11-way image classification set "Date_Dataset" from GitHub (hendhamdi/SmartDate_IoT); label vocabulary: Deglet Nour dryer, Deglet Nour oily, Deglet Nour oily treated, Deglet Nour semi-dryer, Deglet Nour semi-dryer treated, Deglet Nour semi-oily, Deglet Nour semi-oily treated, alig date variety, bessra date variety, kenta date variety, kintichi date variety.

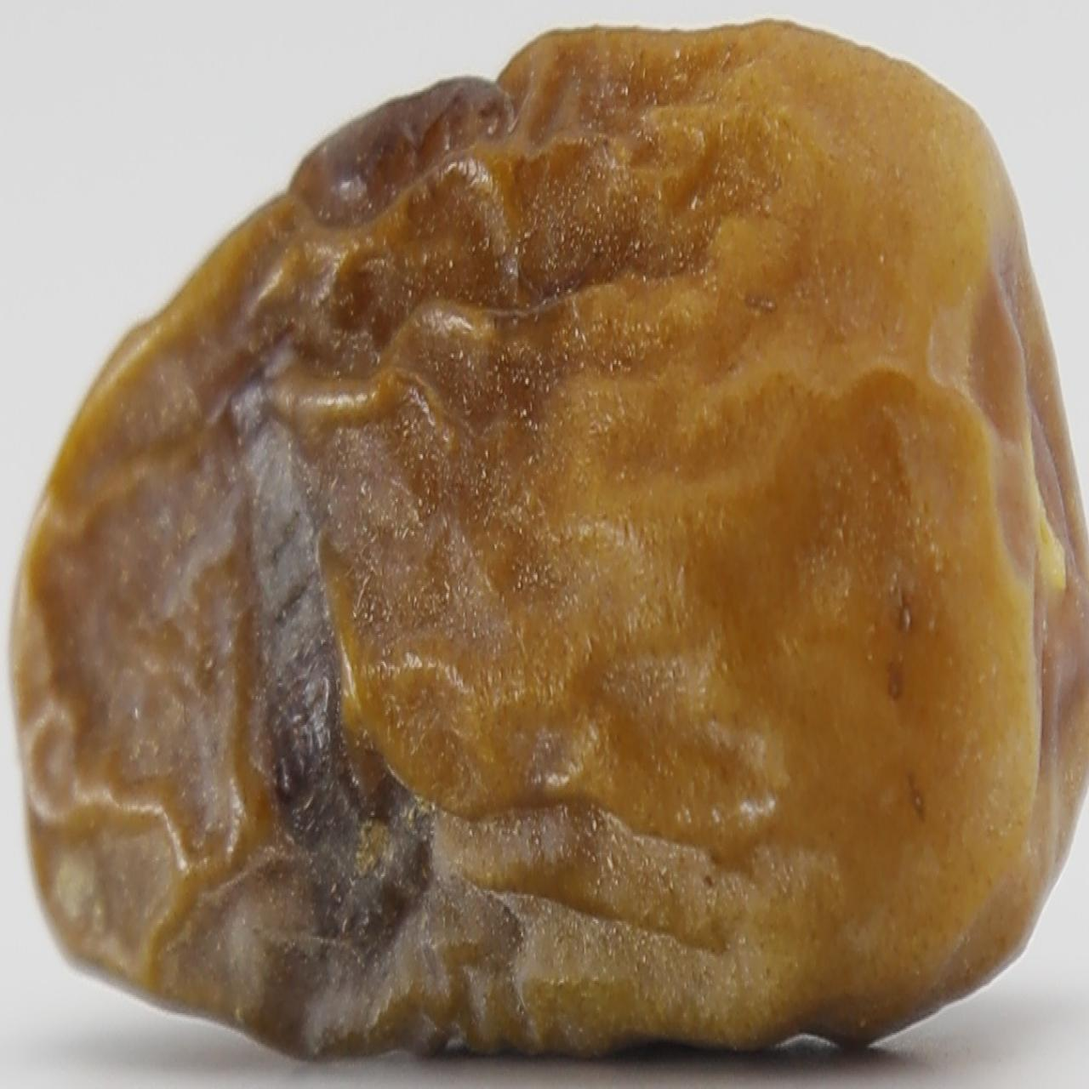
Label: Deglet Nour dryer

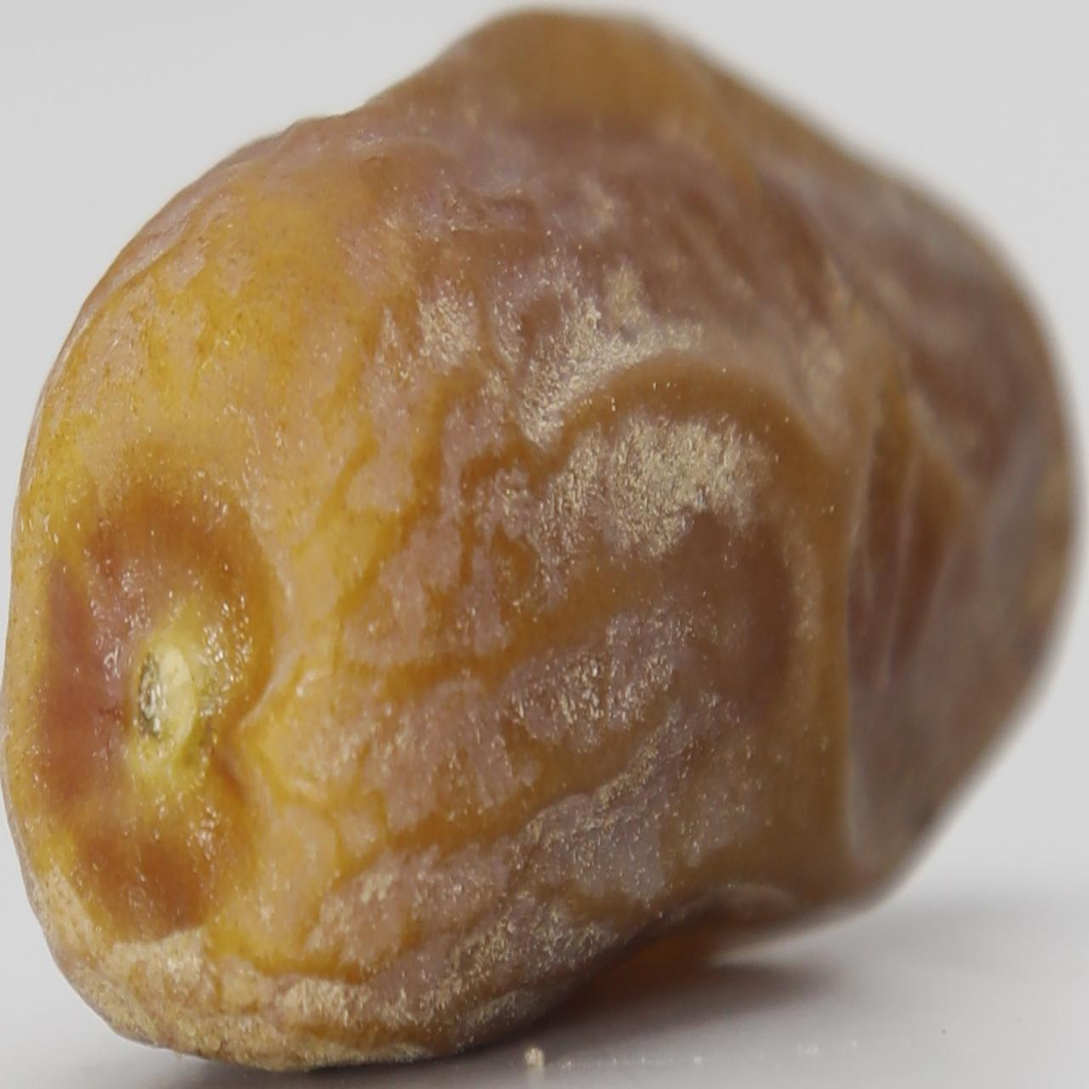
Label: Deglet Nour semi-oily

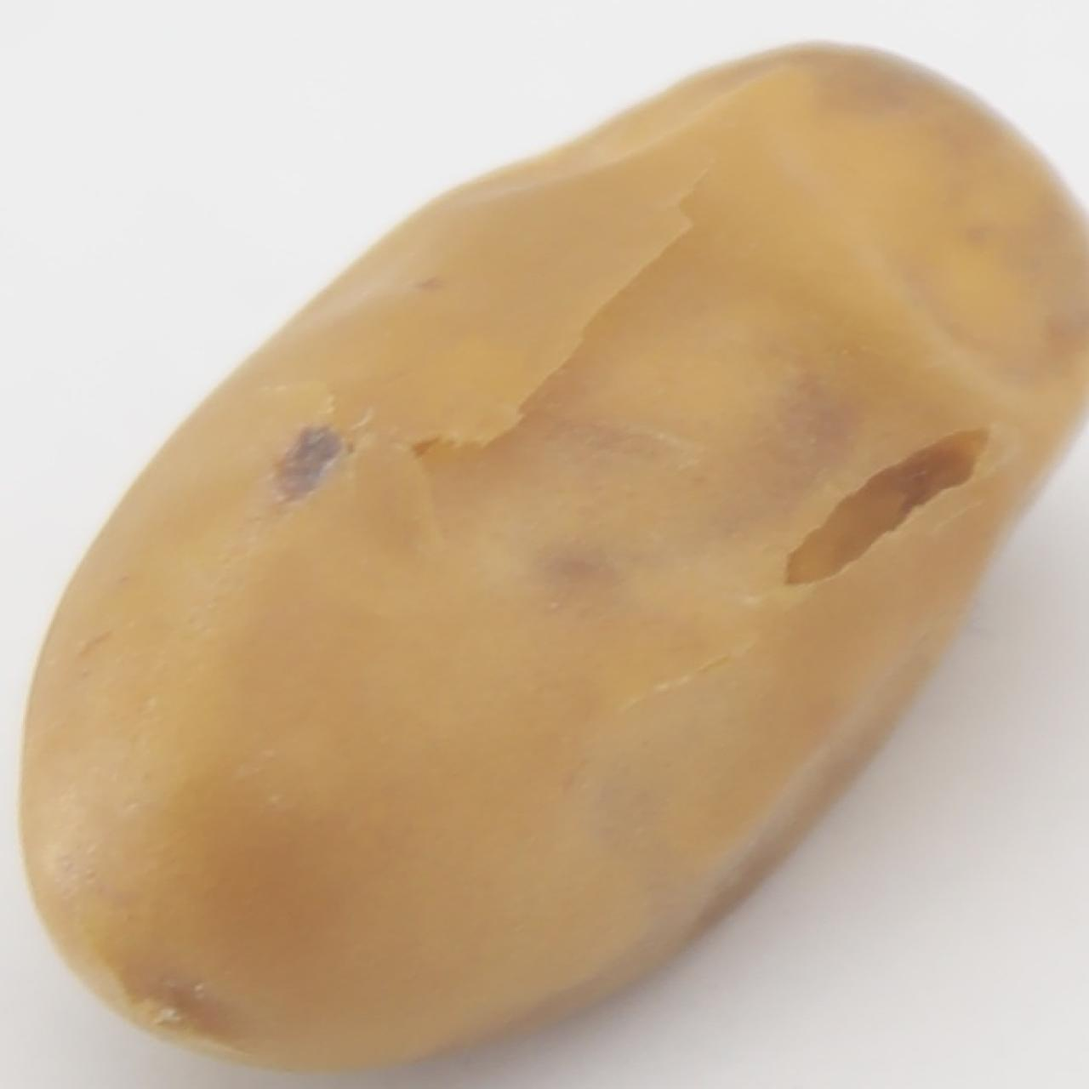
Label: kintichi date variety

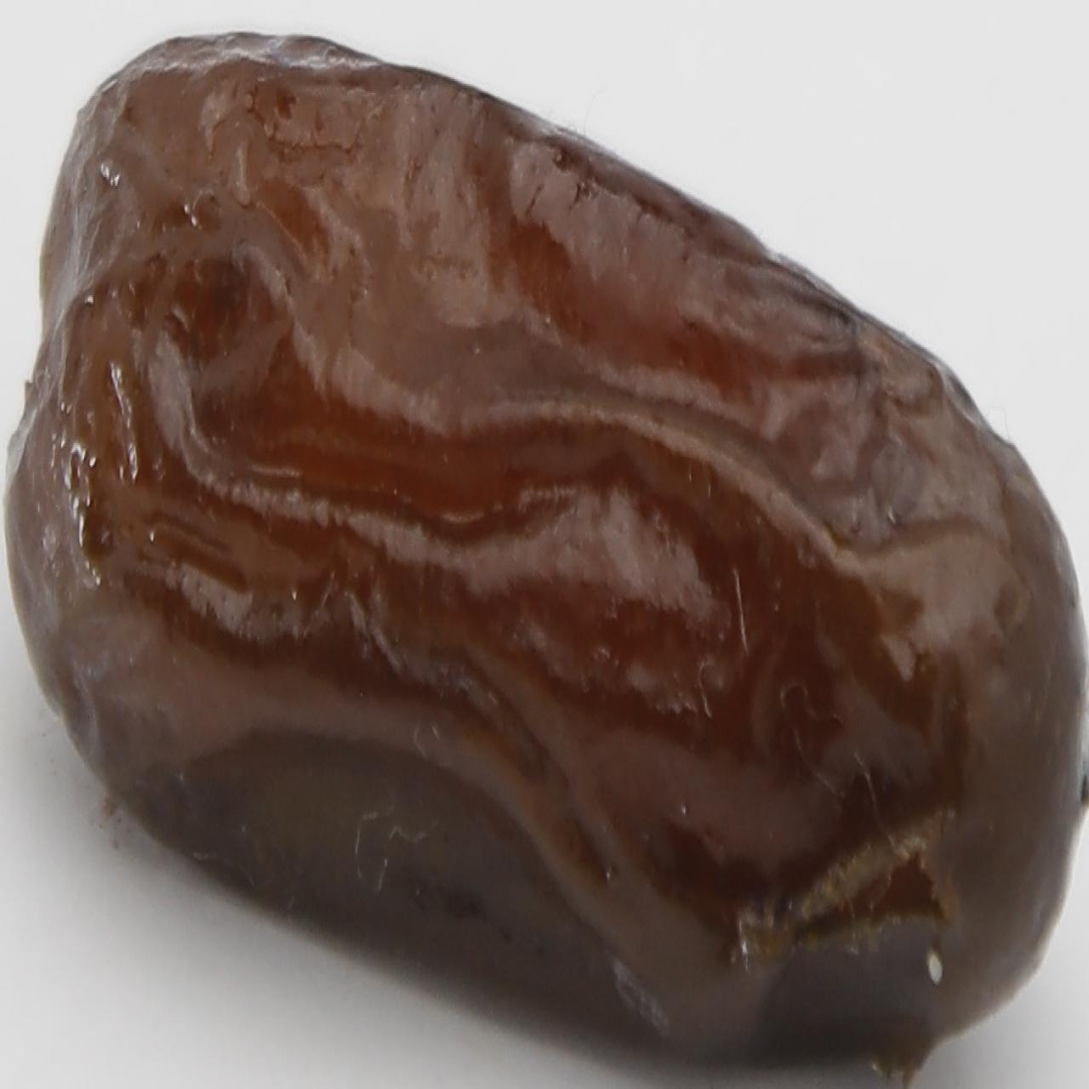
Label: alig date variety

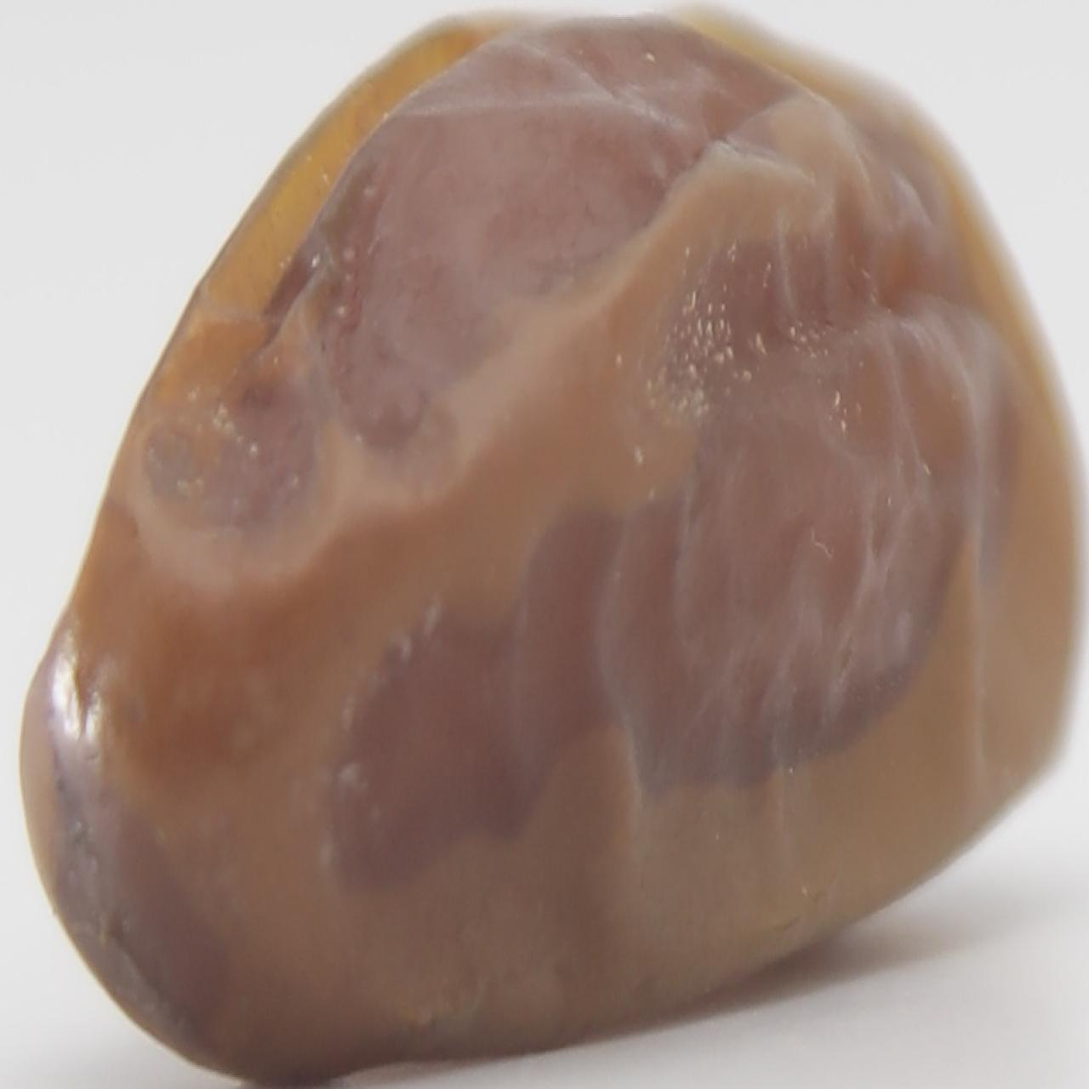
Label: Deglet Nour semi-dryer treated

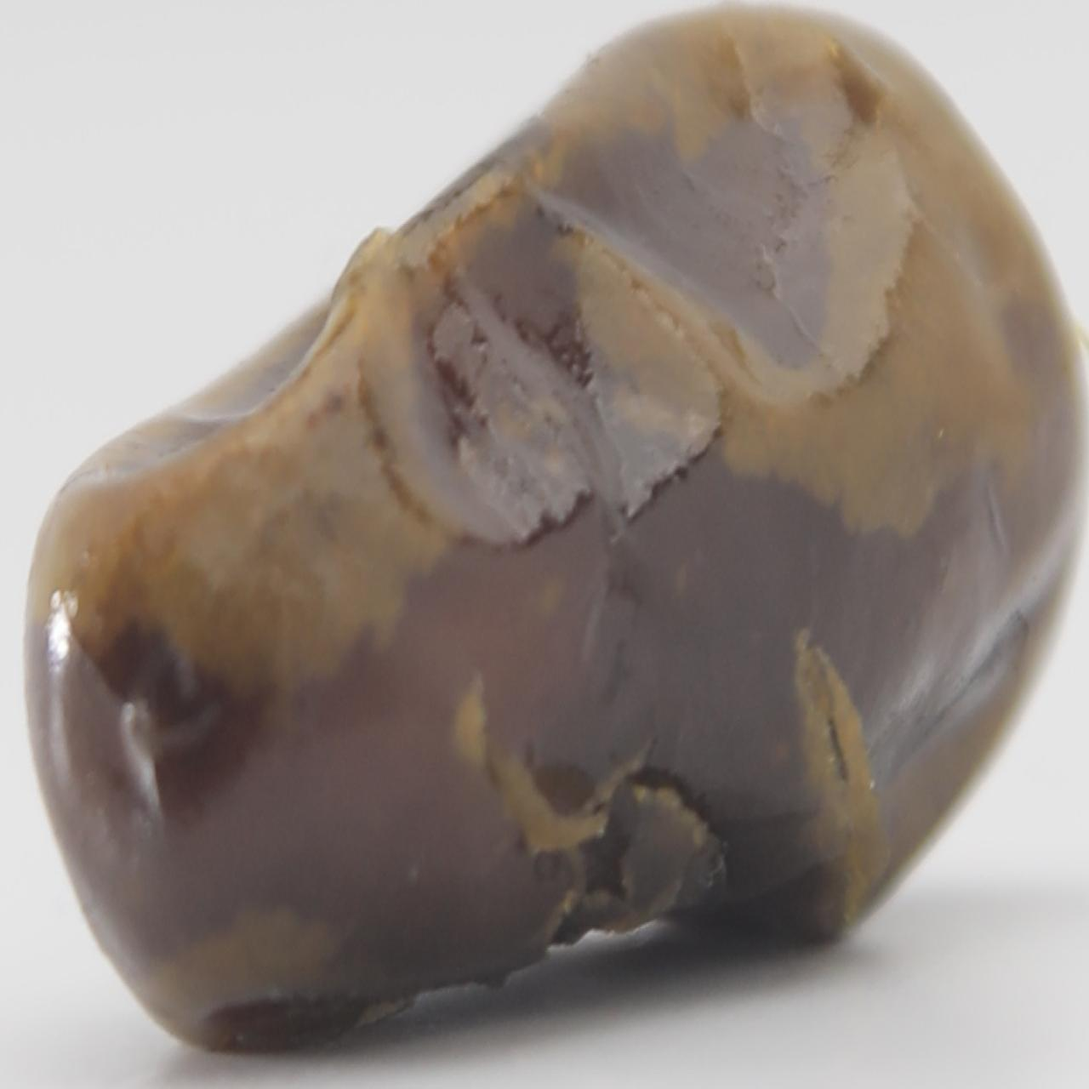
Label: kenta date variety
